Dataset: crosslight (GitHub, eduDorus/pren). Classes: crosslight green, crosslight red.

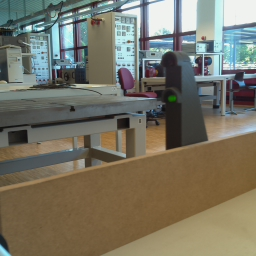
Label: crosslight green

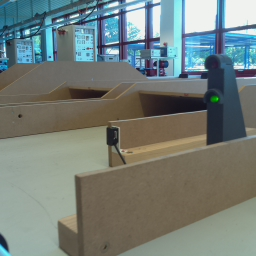
Label: crosslight green

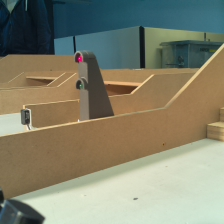
Label: crosslight red

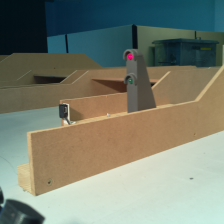
Label: crosslight red

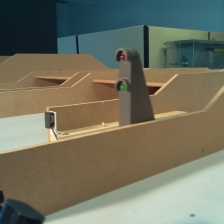
Label: crosslight green

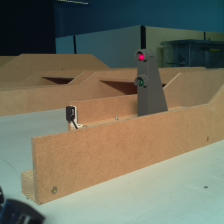
Label: crosslight red
